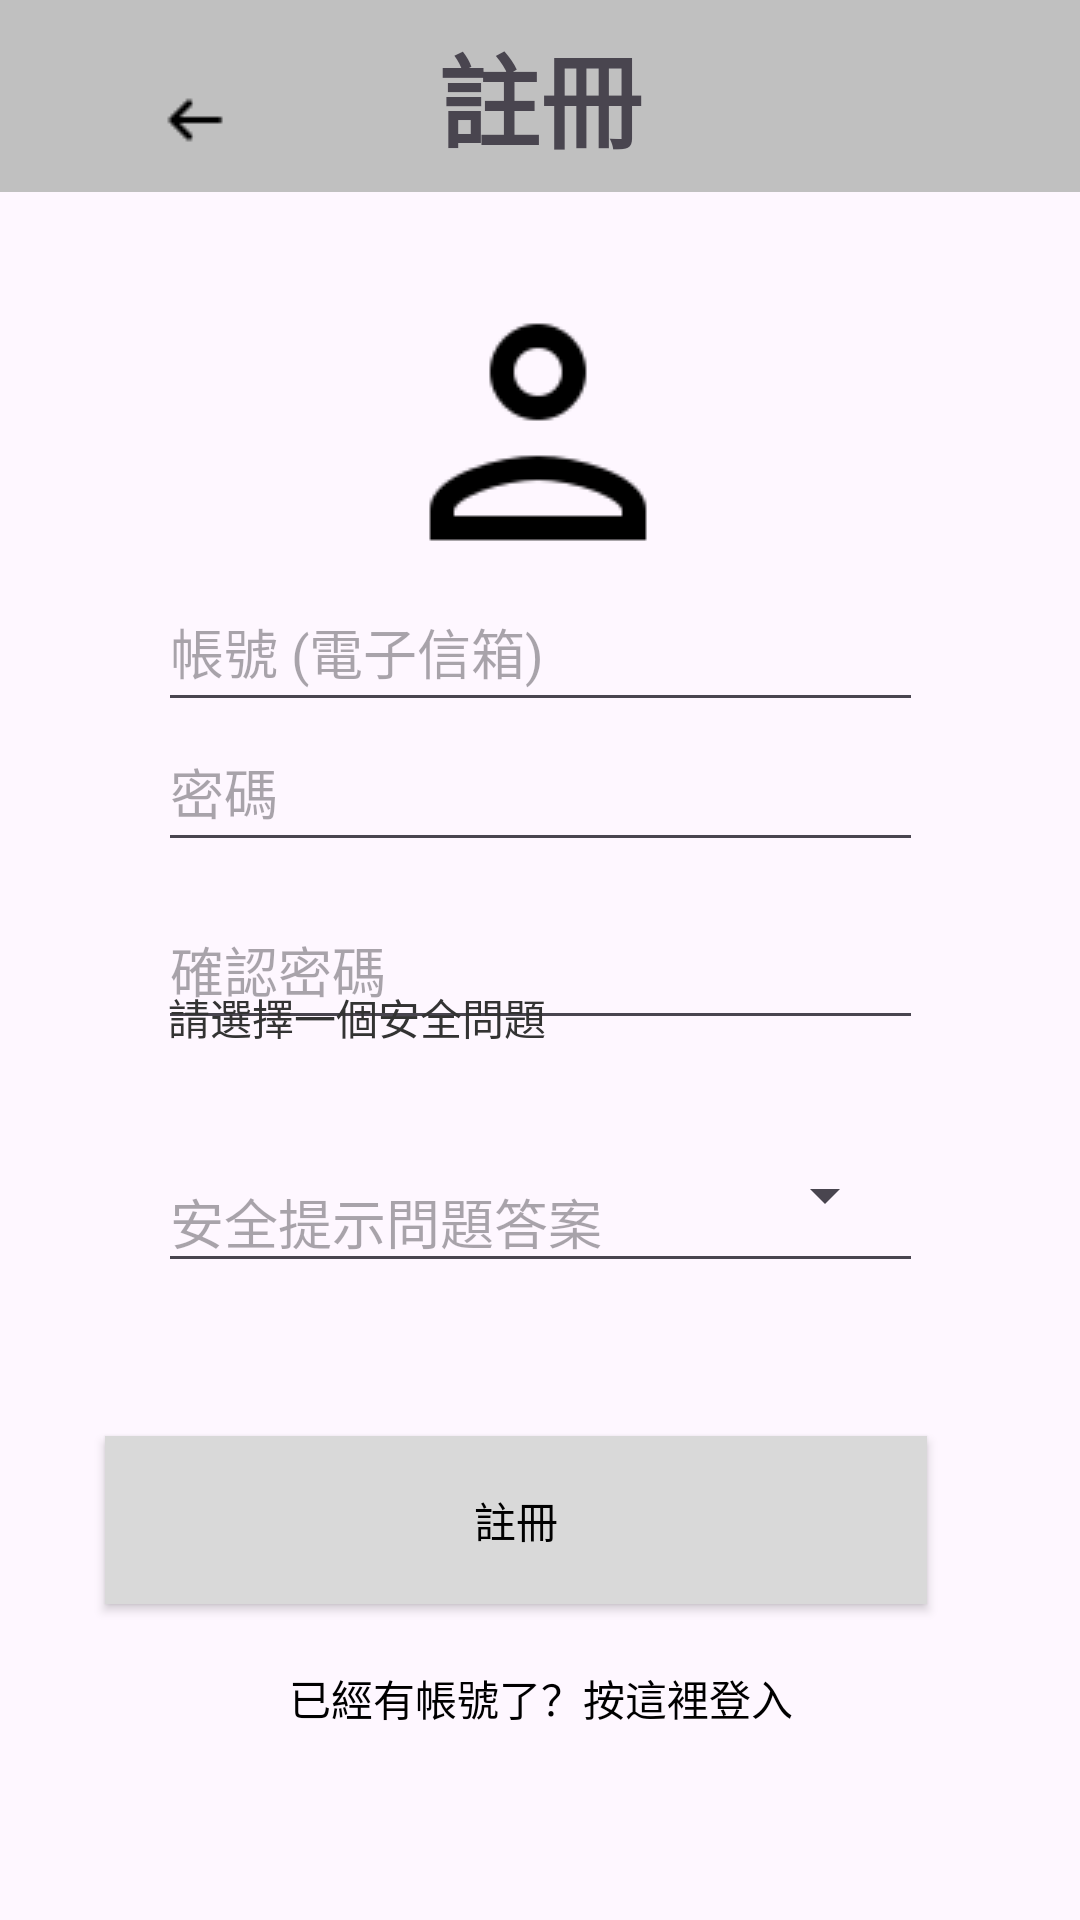

Produce the Android XML layout that renders to this screen, including the resource entries it uses.
<!-- AndroidManifest.xml: application theme Theme.NoActionBar -->
<!-- res/layout/activity_register.xml -->
<?xml version="1.0" encoding="utf-8"?>
<androidx.constraintlayout.widget.ConstraintLayout xmlns:android="http://schemas.android.com/apk/res/android"
    xmlns:app="http://schemas.android.com/apk/res-auto"
    xmlns:tools="http://schemas.android.com/tools"
    android:layout_width="match_parent"
    android:layout_height="match_parent"
    tools:context=".Member.register">

    <View
        android:id="@+id/view"
        android:layout_width="match_parent"
        android:layout_height="0dp"
        android:background="#c0c0c0"
        app:layout_constraintBottom_toTopOf="@+id/guideline2"
        app:layout_constraintTop_toTopOf="parent" />

    <androidx.constraintlayout.widget.Guideline
        android:id="@+id/guideline2"
        android:layout_width="wrap_content"
        android:layout_height="wrap_content"
        android:orientation="horizontal"
        app:layout_constraintGuide_percent="0.1" />

    <ImageButton
        android:id="@+id/imageButton"
        android:layout_width="66dp"
        android:layout_height="40dp"
        android:layout_marginStart="32dp"
        android:layout_marginTop="20dp"
        android:background="@android:color/transparent"

        app:layout_constraintHorizontal_bias="0.202"
        app:layout_constraintStart_toStartOf="parent"
        app:layout_constraintTop_toTopOf="parent"
        app:layout_constraintVertical_bias="0.153"
        app:srcCompat="@drawable/icons8_arrow_left_24" />

    <TextView
        android:id="@+id/textView16"
        android:layout_width="wrap_content"
        android:layout_height="wrap_content"
        android:text="註冊"
        android:textAlignment="textStart"
        android:textSize="34sp"
        android:textStyle="bold"
        app:layout_constraintBottom_toTopOf="@+id/guideline2"
        app:layout_constraintEnd_toEndOf="parent"
        app:layout_constraintStart_toStartOf="parent"
        app:layout_constraintTop_toTopOf="parent" />

    <androidx.constraintlayout.widget.Guideline
        android:id="@+id/guideline3"
        android:layout_width="wrap_content"
        android:layout_height="wrap_content"
        android:orientation="horizontal"
        app:layout_constraintGuide_percent="0.75" />

    


    <ImageView
        android:id="@+id/imageView"
        android:layout_width="wrap_content"
        android:layout_height="wrap_content"
        android:layout_marginTop="32dp"
        app:layout_constraintEnd_toEndOf="parent"
        app:layout_constraintHorizontal_bias="0.498"
        app:layout_constraintStart_toStartOf="parent"
        app:layout_constraintTop_toTopOf="@+id/guideline2"
        app:srcCompat="@drawable/icons8_member_96" />

    <EditText
        android:id="@+id/editTextTextPassword2"
        android:layout_width="255dp"
        android:layout_height="50dp"
        android:layout_marginTop="84dp"
        android:ems="10"
        android:hint="密碼"
        android:inputType="textPassword"
        app:layout_constraintBottom_toBottomOf="parent"
        app:layout_constraintEnd_toEndOf="parent"
        app:layout_constraintStart_toStartOf="parent"
        app:layout_constraintTop_toTopOf="parent"
        app:layout_constraintVertical_bias="0.303" />

    <EditText
        android:id="@+id/editTextText"
        android:layout_width="255dp"
        android:layout_height="50dp"
        android:ems="10"
        android:hint="帳號 (電子信箱)"
        app:layout_constraintBottom_toTopOf="@+id/editTextTextPassword2"
        app:layout_constraintEnd_toEndOf="parent"
        app:layout_constraintStart_toStartOf="parent"
        app:layout_constraintTop_toBottomOf="@+id/imageView"
        app:layout_constraintVertical_bias="0.352" />

    <EditText
        android:id="@+id/editTextTextPassword"
        android:layout_width="255dp"
        android:layout_height="50dp"
        android:ems="10"
        android:hint="確認密碼"
        android:inputType="textPassword"
        app:layout_constraintBottom_toTopOf="@+id/guideline3"
        app:layout_constraintEnd_toEndOf="parent"
        app:layout_constraintStart_toStartOf="parent"
        app:layout_constraintTop_toBottomOf="@+id/editTextTextPassword2"
        app:layout_constraintVertical_bias="0.065" />

    <Button
        android:id="@+id/button16"

        android:layout_width="274dp"
        android:layout_height="56dp"
        android:layout_marginTop="132dp"
        android:background="@drawable/btn_shape_gray"
        android:text="註冊"
        android:textColor="#000000"
        android:visibility="visible"
        app:backgroundTint="@null"
        app:layout_constraintEnd_toEndOf="@+id/button38"
        app:layout_constraintHorizontal_bias="0.581"
        app:layout_constraintStart_toStartOf="@+id/button38"
        app:layout_constraintTop_toBottomOf="@+id/editTextTextPassword" />

    <Button
        android:id="@+id/button38"
        android:layout_width="wrap_content"
        android:layout_height="wrap_content"
        android:background="@android:color/transparent"
        android:text="已經有帳號了？按這裡登入"
        android:textColor="#000000"
        app:layout_constraintBottom_toBottomOf="parent"
        app:layout_constraintEnd_toEndOf="parent"
        app:layout_constraintHorizontal_bias="0.501"
        app:layout_constraintStart_toStartOf="parent"
        app:layout_constraintTop_toBottomOf="@+id/button16"
        app:layout_constraintVertical_bias="0.128" />

    <TextView
        android:id="@+id/spinnerPrompt"
        android:layout_width="255dp"
        android:layout_height="30dp"
        android:text=" 請選擇一個安全問題"
        android:textColor="#333333"
        app:layout_constraintBottom_toBottomOf="parent"
        app:layout_constraintEnd_toEndOf="parent"
        app:layout_constraintHorizontal_bias="0.501"
        app:layout_constraintStart_toStartOf="parent"
        app:layout_constraintTop_toTopOf="@+id/view"
        app:layout_constraintVertical_bias="0.539" />

    <Spinner
        android:id="@+id/spinner"
        android:layout_width="255dp"
        android:layout_height="44dp"
        app:layout_constraintBottom_toTopOf="@+id/button16"
        app:layout_constraintEnd_toEndOf="@+id/button16"
        app:layout_constraintHorizontal_bias="0.473"
        app:layout_constraintStart_toStartOf="@+id/button16"
        app:layout_constraintTop_toBottomOf="@+id/editTextTextPassword"
        app:layout_constraintVertical_bias="0.336" />

    <EditText
        android:id="@+id/editTextSecurityAnswer"
        android:layout_width="255dp"
        android:layout_height="44dp"
        android:ems="10"
        android:hint="安全提示問題答案"
        android:inputType="text"
        app:layout_constraintBottom_toBottomOf="parent"
        app:layout_constraintEnd_toEndOf="parent"
        app:layout_constraintHorizontal_bias="0.501"
        app:layout_constraintStart_toStartOf="parent"
        app:layout_constraintTop_toTopOf="parent"
        app:layout_constraintVertical_bias="0.644" />

</androidx.constraintlayout.widget.ConstraintLayout>
<!-- resources referenced by this layout -->
<resources>
  <!-- drawable btn_shape_gray (drawable) -->
  <?xml version="1.0" encoding="utf-8"?>
  <shape xmlns:android="http://schemas.android.com/apk/res/android" android:shape="rectangle">
      <solid
          android:color="#D9D9D9" /> 
      <corners
          android:radius="0dp" /> 
      
      
  </shape>
  
  
    
  <!-- drawable icons8_arrow_left_24: png bitmap (drawable, 234 bytes) -->
  <!-- drawable icons8_member_96: png bitmap (drawable, 1327 bytes) -->
  <style name="Theme.NoActionBar" parent="Base.Theme.MyApplication">
          <item name="windowNoTitle">true</item>
          <item name="windowActionBar">false</item>
          <item name="android:windowFullscreen">true</item>
      </style>
  <style name="Base.Theme.MyApplication" parent="Theme.Material3.DayNight.NoActionBar">
          
          
      </style>
</resources>
